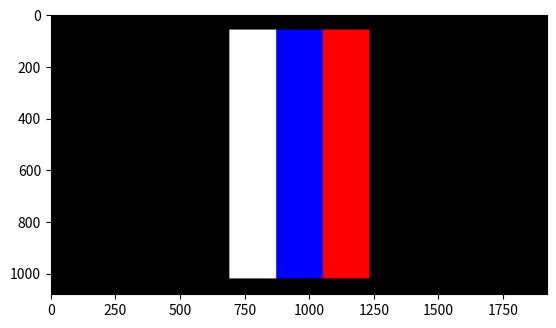

Reproduce this figure in Python.
# Bendera Serbia
print("\033c")       # Clear
import numpy as np
import matplotlib.pyplot as plt

row = int(1080)
col = int(1920)

# area merah 
Rrow1 = int(0.25*row)
Rrow2 = int(0.416*row)   
Rcol1 = int(0.25*col)
Rcol2 = int(0.75*col)

# area biru (tengah)
Brow1 = int(0.416*row) + 1
Brow2 = int(0.583*row)
Bcol1 = int(0.25*col)
Bcol2 = int(0.75*col)

# area putih (bawah)
Wrow1 = int(0.583*row) + 1
Wrow2 = int(0.75*row)
Wcol1 = int(0.25*col)
Wcol2 = int(0.75*col)

Gambar = np.zeros(shape=(row, col, 3), dtype=np.int16)

for i in range(Rrow1, Rrow2+1):
    for j in range(Rcol1, Rcol2):
        Gambar[i, j, 0] = 255  

for i in range(Brow1, Brow2+1):
    for j in range(Bcol1, Bcol2):
        Gambar[i, j, 2] = 255  

for i in range(Wrow1, Wrow2+1):
    for j in range(Wcol1, Wcol2):
        Gambar[i, j, :] = 255  

# --- ROTASI hanya bendera ---
# ambil potongan bendera
flag = Gambar[Rrow1:Wrow2+1, Rcol1:Wcol2, :]

# rotasi 90 derajat searah jarum jam
flag_rot = np.rot90(flag, k=3)

# buat canvas baru (tetap hitam)
Gambar2 = np.zeros_like(Gambar)

# cari posisi tengah untuk tempel flag_rot
fr, fc, _ = flag_rot.shape
start_r = (row - fr) // 2
start_c = (col - fc) // 2

# tempelkan bendera yang sudah diputar
Gambar2[start_r:start_r+fr, start_c:start_c+fc, :] = flag_rot

plt.figure()
plt.imshow(Gambar2)
plt.show()

